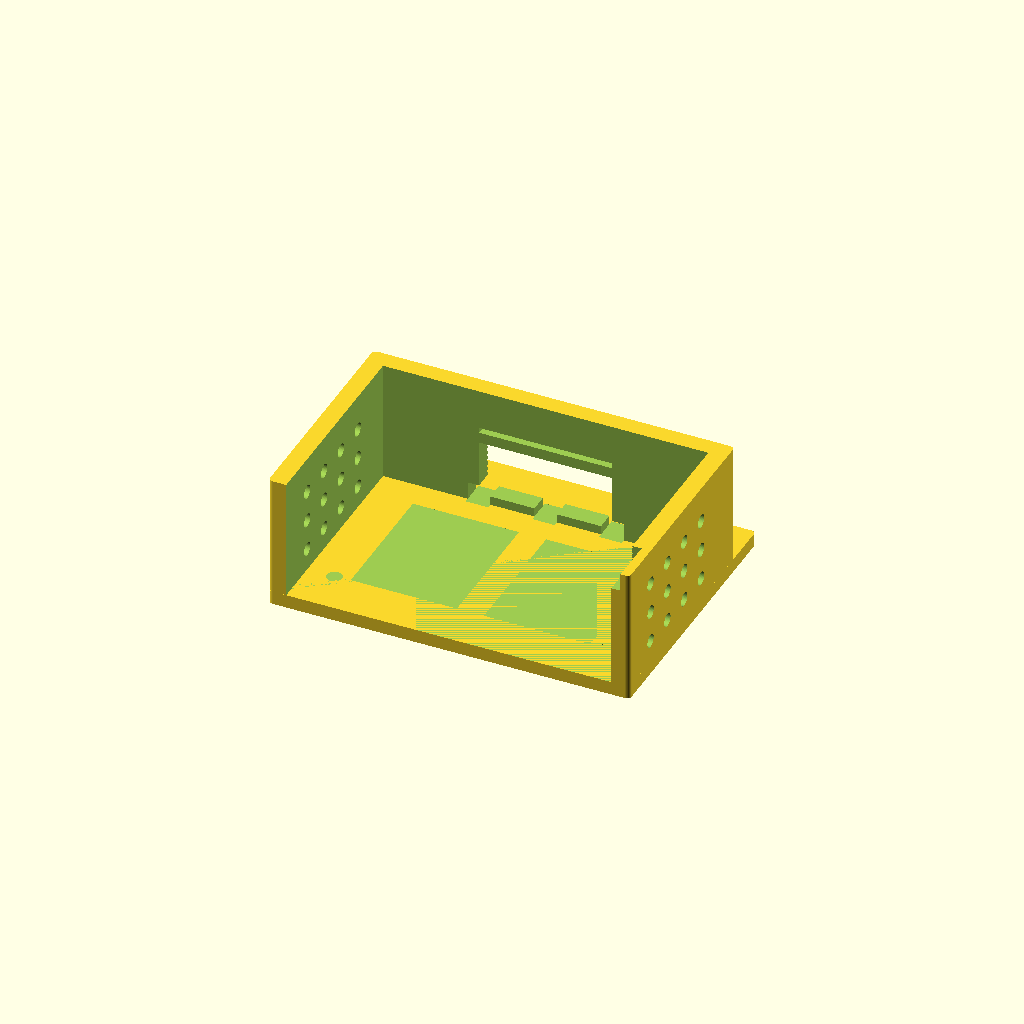
Cell 1 — every parameter at its default value.
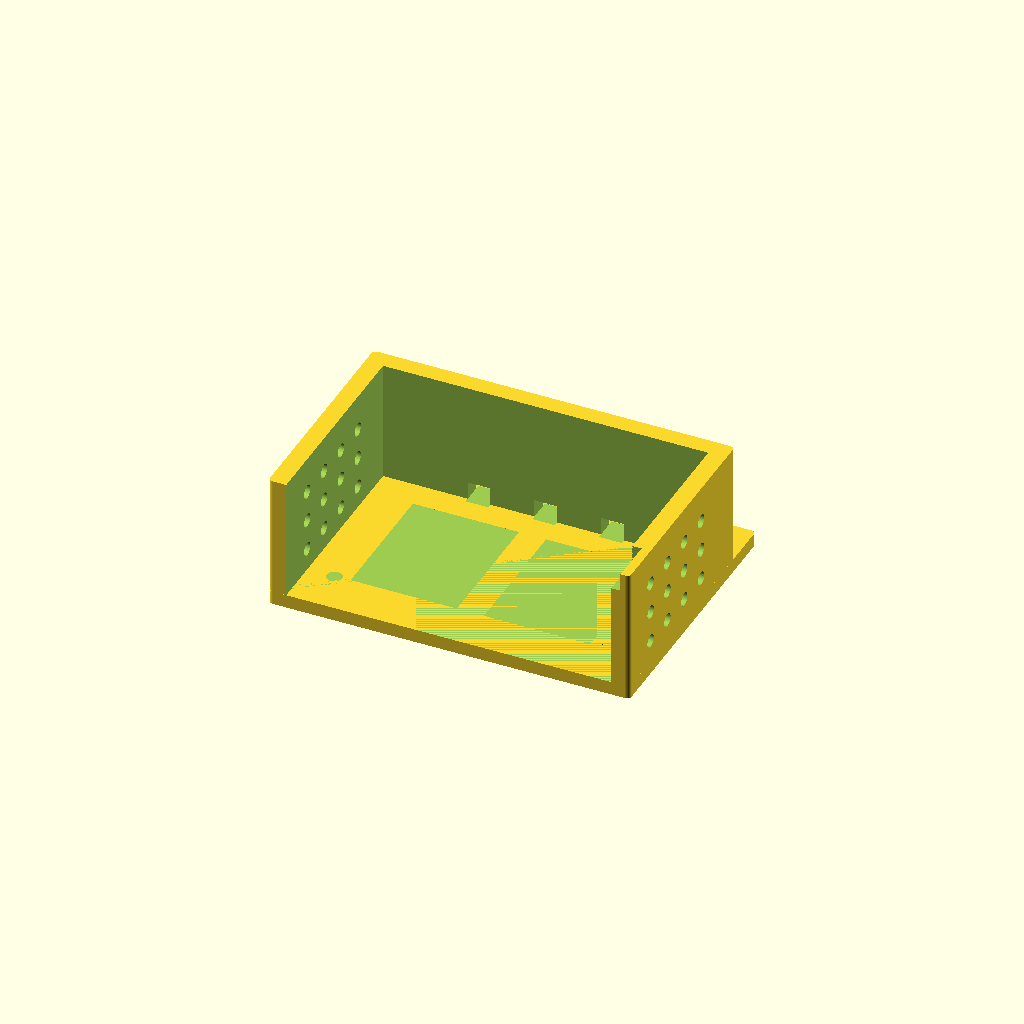
Cell 2 — wrist_servo set to false, the other parameters unchanged.
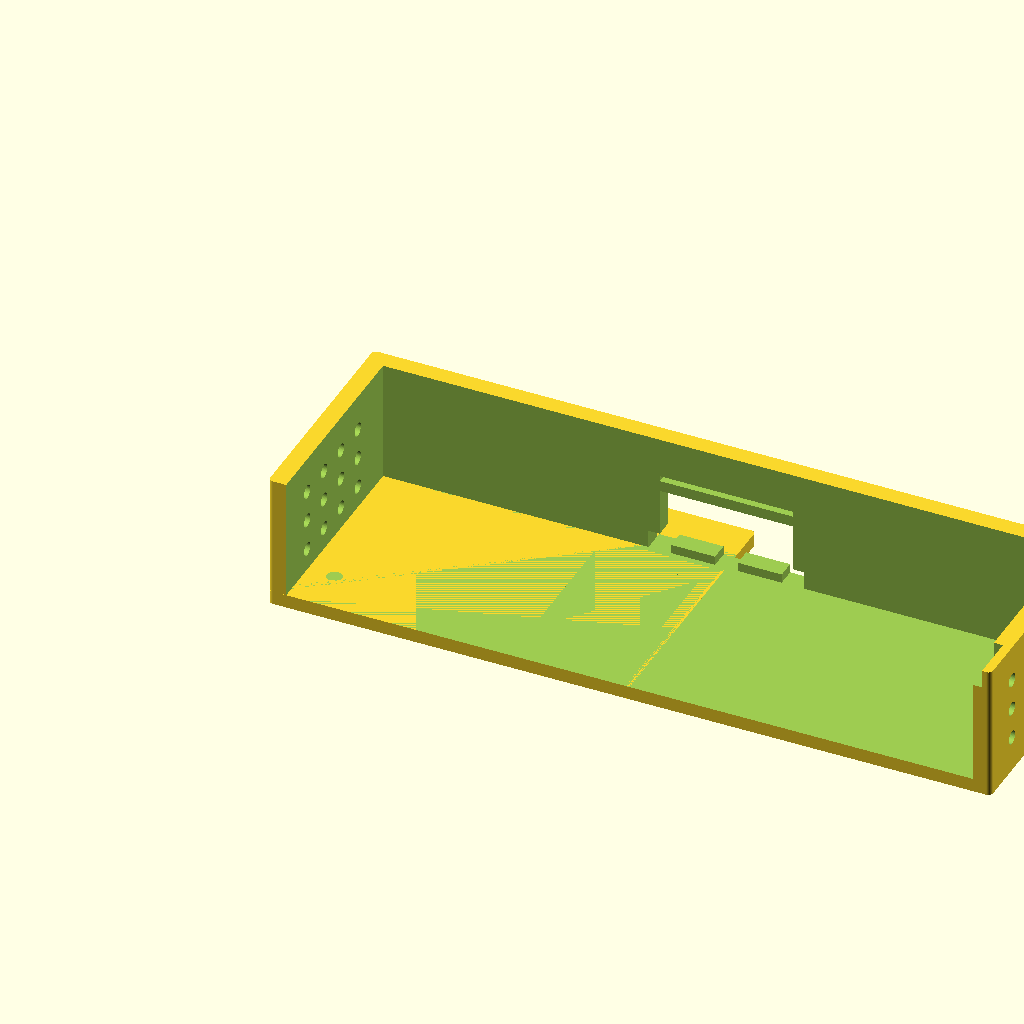
Cell 3: frame_width = 160 (everything else at default).
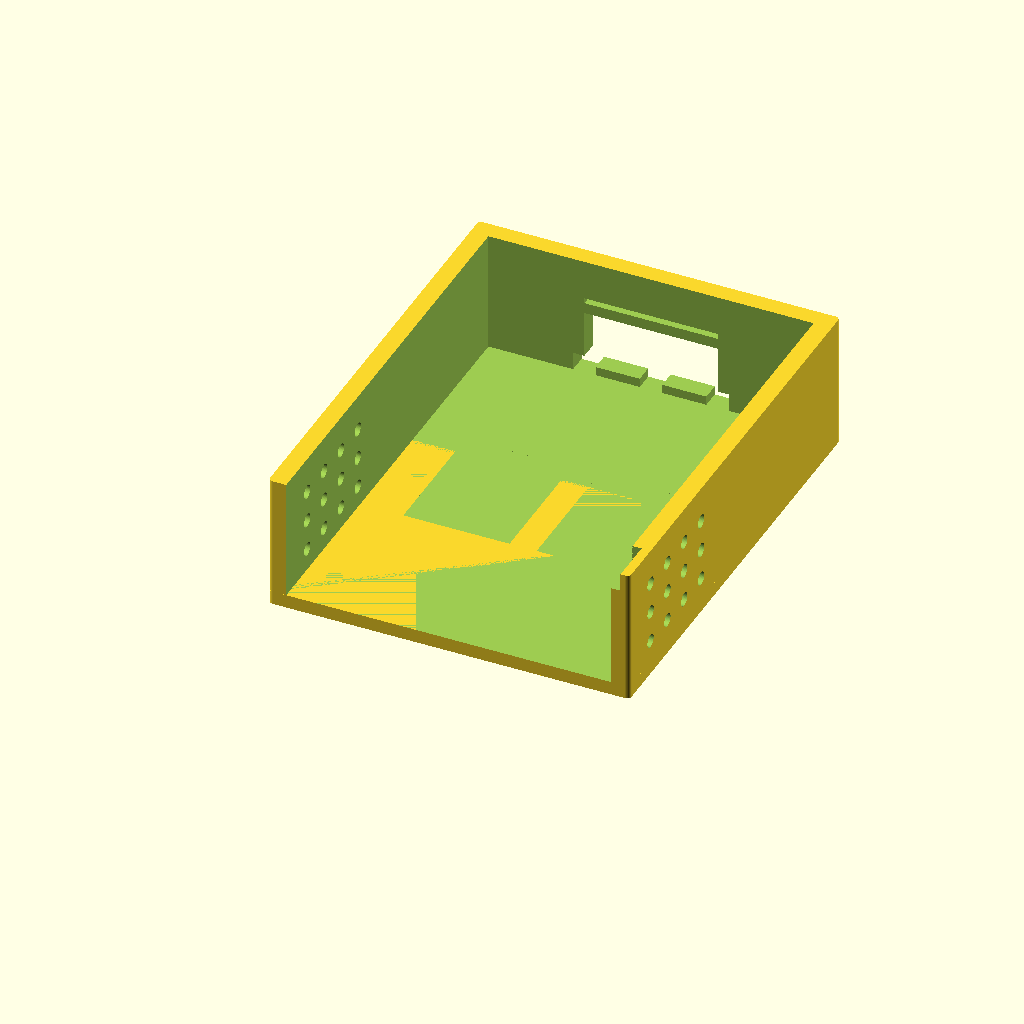
Cell 4 — frame_depth set to 100, the other parameters unchanged.
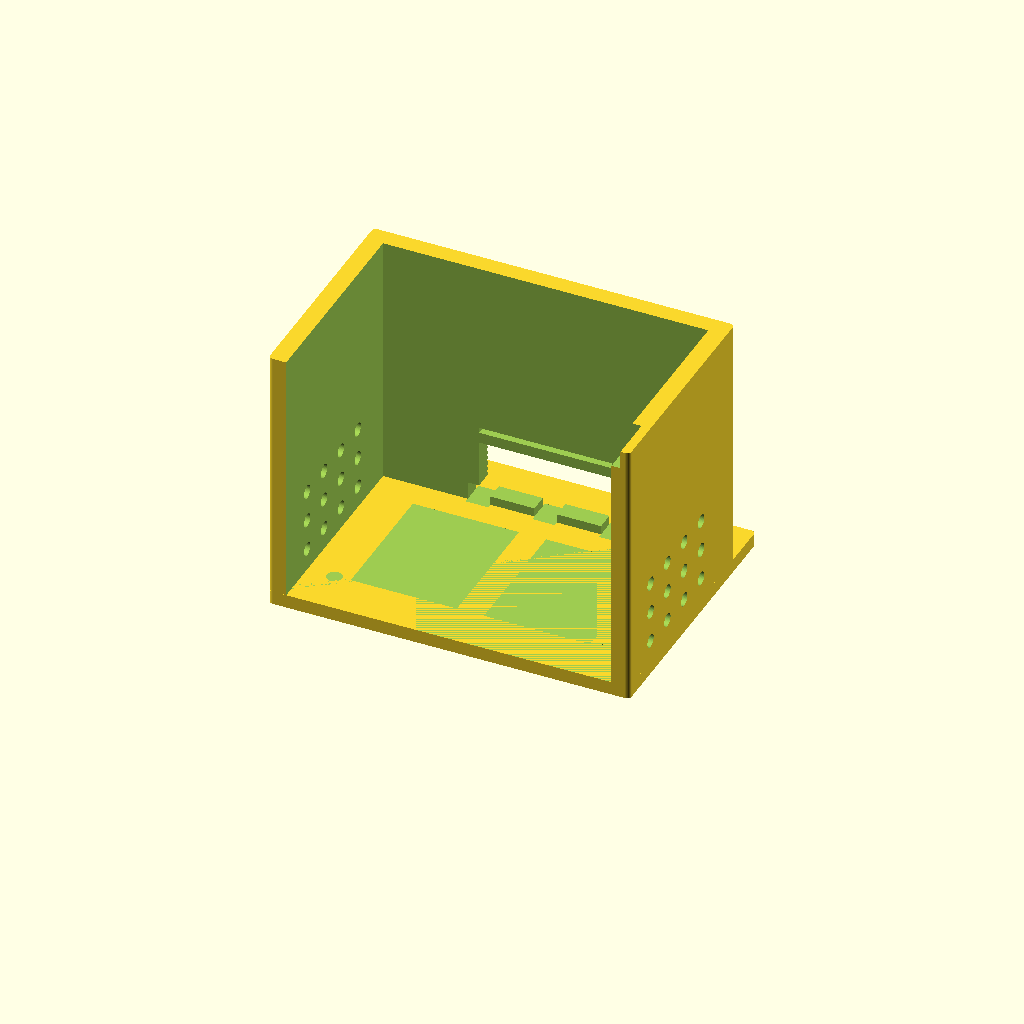
Cell 5: the same model with frame_height = 60.
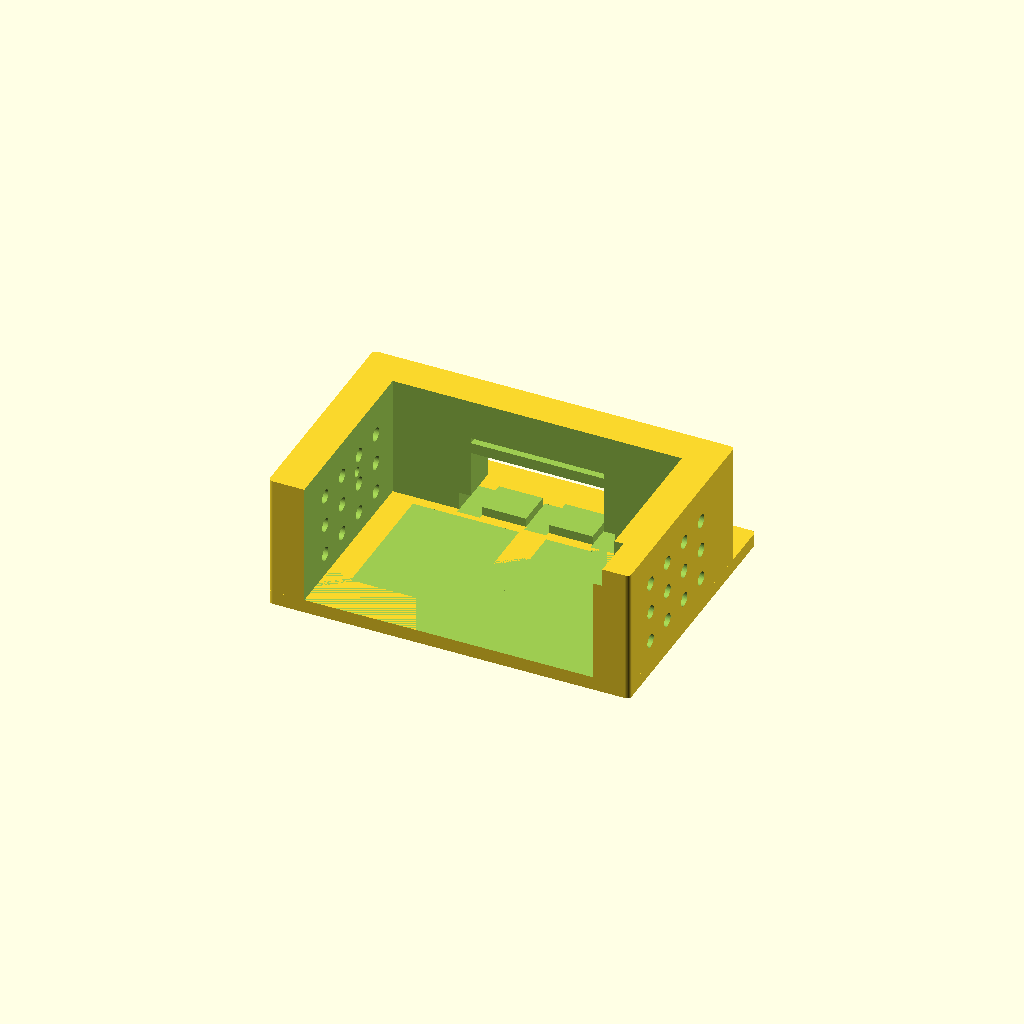
Cell 6: wall_thick = 8 (everything else at default).
One fixed orthographic camera (rotation 55°, 0°, 25°; colour scheme Cornfield) for every cell.
OpenSCAD source file 3d_parts/gripper_base.scad:
// ============================================================================
// gripper_base.scad - Main Gripper Frame with Servo Mounts
// Part of HYDRA GRASP system for STEVAL-ROBKIT1
// All dimensions in mm
//
// PRINT ORIENTATION: Print flat on the base plate (bottom face down).
// The U-shape opens upward. No supports needed - all overhangs are < 45 deg.
//
// Print Settings: 0.2mm layer height, 3 perimeters, 25% infill, PLA/PETG
// ============================================================================

$fn = 60;

// ========================= PARAMETERS =======================================

// Overall frame dimensions (U-shape)
frame_width   = 80;   // total width (left to right)
frame_depth   = 50;   // front to back
frame_height  = 30;   // total height
wall_thick    = 4;    // wall thickness

// Base/mounting plate
base_width    = 80;
base_depth    = 60;
base_thick    = 3;

// Fillet radius
fillet_r = 1.0;

// SG90 Servo dimensions (with clearance)
servo_w = 23.5;   // width (along servo length)
servo_h = 12.5;   // height (narrow dimension)
servo_d = 29.5;   // depth
// SG90 mounting tab: extends 2.5mm each side, 1mm thick, at ~15.5mm from bottom
servo_tab_ext     = 2.5;   // how far tab extends beyond body
servo_tab_thick   = 1.2;   // tab thickness
servo_tab_height  = 15.5;  // height from servo bottom to center of tab
servo_tab_hole_d  = 2.2;   // M2 screw hole in tab
// Servo output shaft: offset 6mm from one edge, centered on width
servo_shaft_d     = 5;     // shaft hole diameter
servo_shaft_offset = 6;    // from edge of servo body

// Spacing between the two finger servos
servo_spacing = 6;   // gap between the two servo pockets

// Wrist servo (third SG90, oriented 90 degrees at the back)
wrist_servo = true;

// WS2812B LED strip channel
led_strip_width = 11;   // 10mm strip + clearance
led_strip_depth = 4;    // 3mm strip + clearance

// Mounting holes (M3) for attaching to robot chassis
mount_hole_d     = 3.4;   // M3 + clearance
mount_hole_head  = 6.5;   // M3 cap head clearance
mount_pattern_x  = 60;    // spacing along X
mount_pattern_y  = 40;    // spacing along Y
mount_counterbore = 2;    // counterbore depth for screw heads

// Cable management
cable_channel_w = 5;
cable_channel_h = 4;

// Ventilation holes
vent_hole_d    = 3;
vent_rows      = 3;
vent_cols      = 4;
vent_spacing_x = 8;
vent_spacing_y = 7;

// ========================= DERIVED VALUES ===================================

// Total width occupied by two servos side by side
servo_block_w = 2 * servo_w + servo_spacing;
// Center the servo block in the frame
servo_block_offset_x = (frame_width - servo_block_w) / 2;

// U-shape inner cavity
inner_width  = frame_width - 2 * wall_thick;
inner_depth  = frame_depth - wall_thick;   // open at front

// ========================= MODULES ==========================================

// Rounded box primitive
module rounded_box(size, r) {
    // A box with rounded vertical edges
    hull() {
        for (x = [r, size[0] - r]) {
            for (y = [r, size[1] - r]) {
                translate([x, y, 0])
                    cylinder(r = r, h = size[2]);
            }
        }
    }
}

// U-shaped frame (open at front, i.e., Y = frame_depth side)
module u_frame() {
    difference() {
        // Outer block
        rounded_box([frame_width, frame_depth, frame_height], fillet_r);

        // Inner cavity (the U opening)
        translate([wall_thick, -1, base_thick])
            cube([inner_width, inner_depth + 1, frame_height]);
    }
}

// Single SG90 servo pocket with tab slots and shaft hole
// Origin at bottom-left-front corner of the pocket
module servo_pocket(shaft_side = "top") {
    // Main body cavity
    cube([servo_w, servo_d, servo_h]);

    // Tab slots on each side (left and right of the narrow dimension)
    // Tabs are along the depth at servo_tab_height
    translate([-servo_tab_ext, 0, servo_tab_height - servo_tab_thick / 2])
        cube([servo_w + 2 * servo_tab_ext, servo_d, servo_tab_thick]);

    // Tab screw holes (through the frame wall)
    for (side = [-1, 1]) {
        tx = (side < 0) ? -servo_tab_ext - 5 : servo_w + servo_tab_ext;
        translate([tx, servo_d / 2, servo_tab_height])
            rotate([0, 90, 0])
                cylinder(d = servo_tab_hole_d, h = 10);
    }

    // Output shaft hole at the top
    if (shaft_side == "top") {
        translate([servo_shaft_offset, servo_d / 2, servo_h - 1])
            cylinder(d = servo_shaft_d, h = wall_thick + 5);
    }
}

// Two finger servo pockets side by side
module finger_servo_pockets() {
    // Left servo
    translate([servo_block_offset_x, (frame_depth - servo_d) / 2,
               base_thick])
        servo_pocket();

    // Right servo
    translate([servo_block_offset_x + servo_w + servo_spacing,
               (frame_depth - servo_d) / 2, base_thick])
        servo_pocket();

    // Shaft holes through the top for both servos
    // Left servo shaft
    translate([servo_block_offset_x + servo_shaft_offset,
               (frame_depth - servo_d) / 2 + servo_d / 2,
               frame_height - 5])
        cylinder(d = servo_shaft_d, h = 10);

    // Right servo shaft
    translate([servo_block_offset_x + servo_w + servo_spacing + servo_shaft_offset,
               (frame_depth - servo_d) / 2 + servo_d / 2,
               frame_height - 5])
        cylinder(d = servo_shaft_d, h = 10);
}

// Wrist servo pocket (rotated 90 degrees, at the back)
module wrist_servo_pocket() {
    if (wrist_servo) {
        // Position at the back wall, centered horizontally, rotated so servo
        // is vertical with shaft pointing up
        translate([frame_width / 2, frame_depth - wall_thick + 1, base_thick + 2])
            rotate([0, 0, 90])
                translate([-servo_w / 2, -servo_d / 2, 0])
                    servo_pocket();

        // Shaft hole for wrist servo through top
        translate([frame_width / 2, frame_depth - wall_thick - servo_d / 2 + 1,
                   frame_height - 5])
            cylinder(d = servo_shaft_d, h = 10);
    }
}

// WS2812B LED strip channel along the top front edge
module led_channel() {
    // Along the top of the front wall
    translate([(frame_width - inner_width + 4) / 2, -1,
               frame_height - led_strip_depth])
        cube([frame_width - wall_thick * 2, led_strip_width, led_strip_depth + 1]);
}

// Mounting plate with holes
module mounting_plate() {
    // Extended base plate
    difference() {
        translate([0, 0, 0])
            rounded_box([base_width, base_depth, base_thick], fillet_r);

        // 4 mounting holes at corners in rectangular pattern
        for (x = [(base_width - mount_pattern_x) / 2,
                  (base_width + mount_pattern_x) / 2]) {
            for (y = [(base_depth - mount_pattern_y) / 2,
                      (base_depth + mount_pattern_y) / 2]) {
                // Through hole
                translate([x, y, -1])
                    cylinder(d = mount_hole_d, h = base_thick + 2);

                // Counterbore for screw head (from bottom)
                translate([x, y, -1])
                    cylinder(d = mount_hole_head, h = mount_counterbore + 1);
            }
        }
    }
}

// Cable management channels connecting servo pockets to rear cable exit
module cable_channels() {
    // Channel from servo area to back
    translate([(frame_width - cable_channel_w) / 2, frame_depth - wall_thick - 1,
               base_thick])
        cube([cable_channel_w, wall_thick + 2, cable_channel_h]);

    // Left cable channel
    translate([servo_block_offset_x + servo_w / 2 - cable_channel_w / 2,
               frame_depth - wall_thick - 1, base_thick])
        cube([cable_channel_w, wall_thick + 2, cable_channel_h]);

    // Right cable channel
    translate([servo_block_offset_x + servo_w + servo_spacing + servo_w / 2 - cable_channel_w / 2,
               frame_depth - wall_thick - 1, base_thick])
        cube([cable_channel_w, wall_thick + 2, cable_channel_h]);
}

// Ventilation holes on the side walls
module ventilation_holes() {
    // Left side
    for (r = [0 : vent_rows - 1]) {
        for (c = [0 : vent_cols - 1]) {
            vx = -1;
            vy = 10 + c * vent_spacing_x;
            vz = base_thick + 5 + r * vent_spacing_y;
            if (vz < frame_height - 3 && vy < frame_depth - 5) {
                translate([vx, vy, vz])
                    rotate([0, 90, 0])
                        cylinder(d = vent_hole_d, h = wall_thick + 2);
            }
        }
    }

    // Right side
    for (r = [0 : vent_rows - 1]) {
        for (c = [0 : vent_cols - 1]) {
            vx = frame_width - wall_thick - 1;
            vy = 10 + c * vent_spacing_x;
            vz = base_thick + 5 + r * vent_spacing_y;
            if (vz < frame_height - 3 && vy < frame_depth - 5) {
                translate([vx, vy, vz])
                    rotate([0, 90, 0])
                        cylinder(d = vent_hole_d, h = wall_thick + 2);
            }
        }
    }
}

// ========================= MAIN ASSEMBLY ====================================

module gripper_base() {
    difference() {
        union() {
            // U-shaped frame
            u_frame();

            // Extended mounting plate (base extends backward)
            translate([0, 0, 0])
                mounting_plate();
        }

        // Subtract servo pockets
        finger_servo_pockets();

        // Subtract wrist servo pocket
        wrist_servo_pocket();

        // WS2812B LED channel
        led_channel();

        // Cable management channels
        cable_channels();

        // Ventilation holes
        ventilation_holes();
    }
}

// Render
gripper_base();
Customizer parameters (derived from the source; name, type, default, range or options):
frame_width: number, default 80
frame_depth: number, default 50
frame_height: number, default 30
wall_thick: number, default 4
base_width: number, default 80
base_depth: number, default 60
base_thick: number, default 3
fillet_r: number, default 1
servo_w: number, default 23.5
servo_h: number, default 12.5
servo_d: number, default 29.5
servo_tab_ext: number, default 2.5
servo_tab_thick: number, default 1.2
servo_tab_height: number, default 15.5
servo_tab_hole_d: number, default 2.2
servo_shaft_d: number, default 5
servo_shaft_offset: number, default 6
servo_spacing: number, default 6
wrist_servo: bool, default true
led_strip_width: number, default 11
led_strip_depth: number, default 4
mount_hole_d: number, default 3.4
mount_hole_head: number, default 6.5
mount_pattern_x: number, default 60
mount_pattern_y: number, default 40
mount_counterbore: number, default 2
cable_channel_w: number, default 5
cable_channel_h: number, default 4
vent_hole_d: number, default 3
vent_rows: number, default 3
vent_cols: number, default 4
vent_spacing_x: number, default 8
vent_spacing_y: number, default 7
